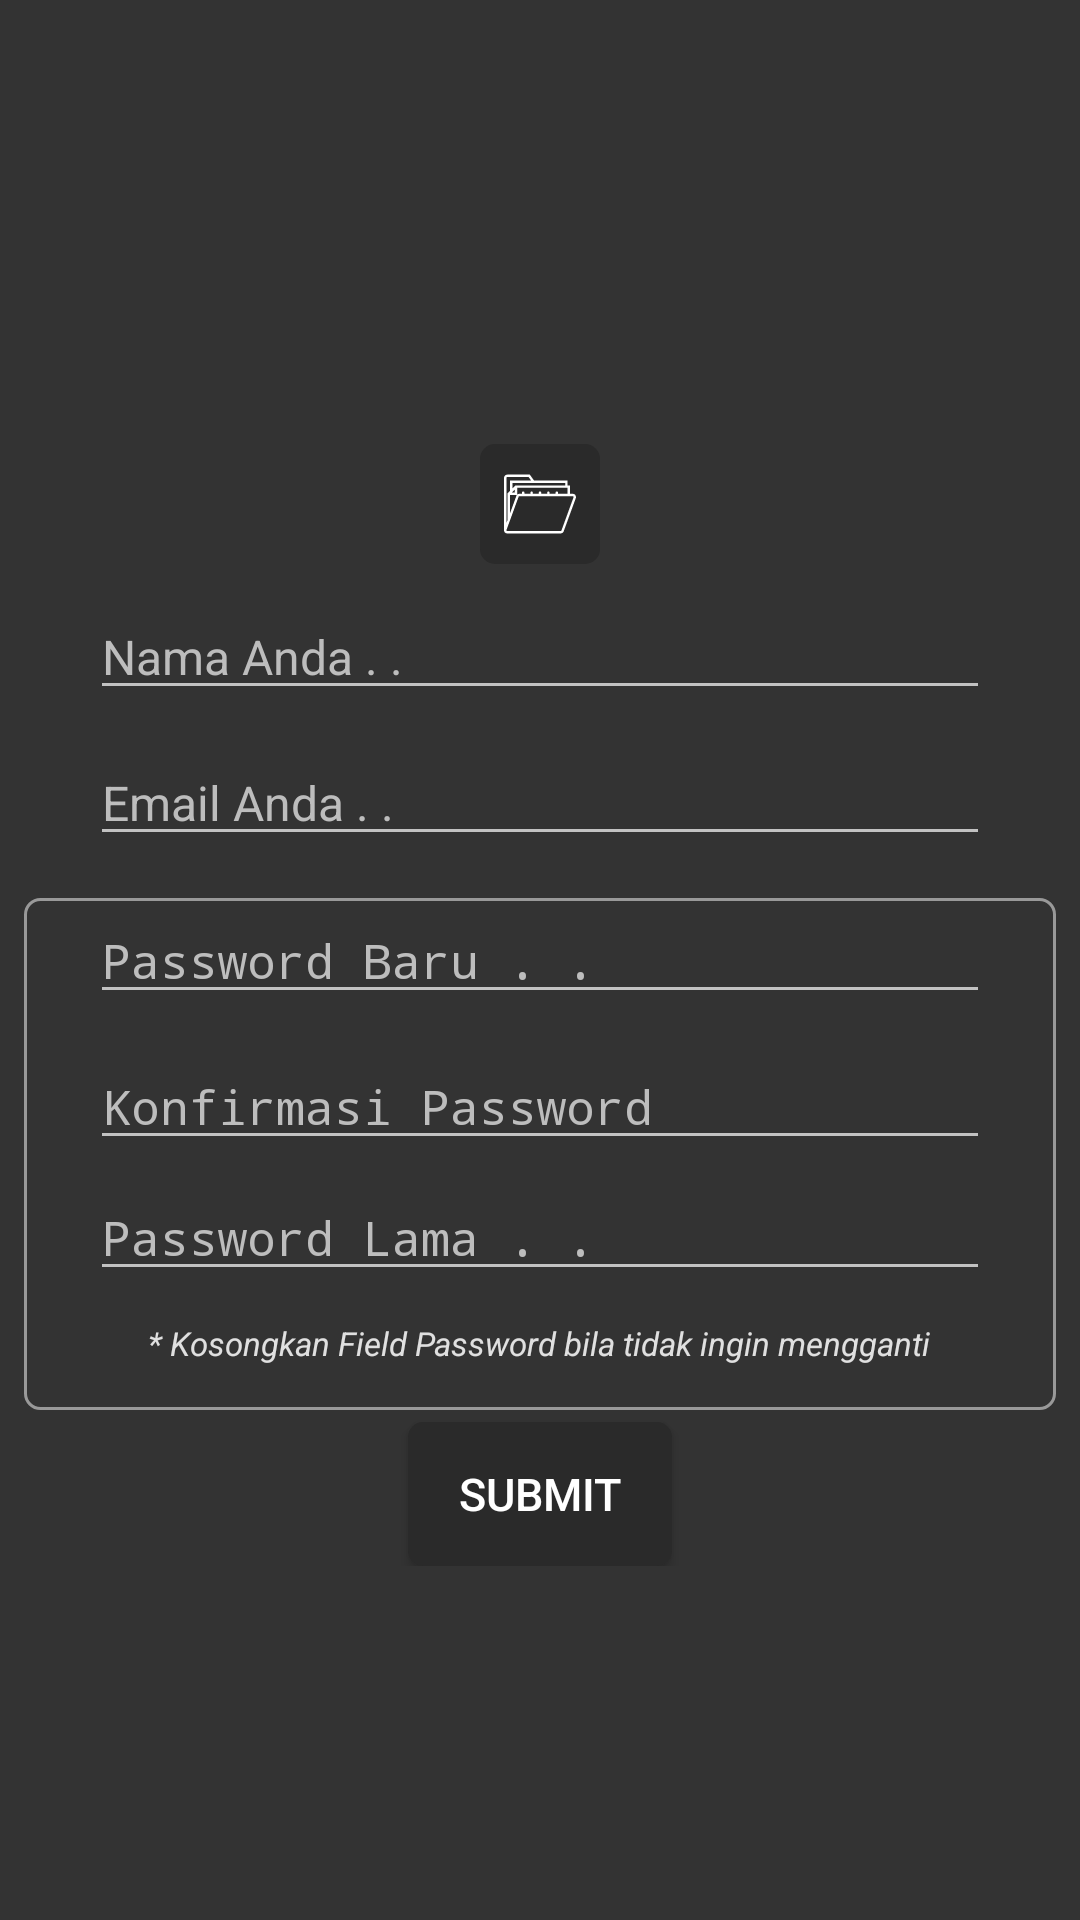

This screen was rendered from an Android layout file. Write that file and the resources it references.
<!-- AndroidManifest.xml: activity theme Theme.AppCompat -->
<!-- res/layout/activity_profile.xml -->
<?xml version="1.0" encoding="utf-8"?>
<ScrollView xmlns:android="http://schemas.android.com/apk/res/android"
    xmlns:tools="http://schemas.android.com/tools"
    android:layout_width="match_parent"
    android:layout_height="match_parent"
    android:background="@color/grayShade200"
    android:gravity="center_vertical"
    tools:context=".ProfileActivity">
    <LinearLayout
        android:layout_width="match_parent"
        android:layout_height="match_parent"
        android:gravity="center_horizontal"
        android:orientation="vertical">
        <ImageView
            android:id="@+id/iv_change_photo"
            android:layout_width="140sp"
            android:layout_height="140sp"
            android:layout_gravity="center_horizontal"
            android:layout_marginBottom="8sp" />

        <ImageButton
            android:id="@+id/btn_upload"
            android:layout_width="wrap_content"
            android:layout_height="wrap_content"
            android:layout_gravity="center_horizontal"
            android:layout_marginBottom="10sp"
            android:background="@drawable/background_border"
            android:padding="8sp"
            android:src="@drawable/ic_folder"
            android:textColor="@color/colorPrimary"
            android:onClick="uploadImage"
            android:textSize="12sp" />

        <EditText
            android:id="@+id/et_change_name"
            android:layout_width="300sp"
            android:layout_height="wrap_content"
            android:layout_gravity="center_horizontal"
            android:layout_marginBottom="10sp"
            android:hint="@string/update_name"
            android:textColorHint="@color/colorGray400"
            android:textSize="16sp" />

        <EditText
            android:id="@+id/et_change_email"
            android:layout_width="300sp"
            android:layout_height="wrap_content"
            android:layout_gravity="center_horizontal"
            android:layout_marginBottom="10sp"
            android:hint="@string/update_email"
            android:textColorHint="@color/colorGray400"
            android:inputType="textEmailAddress"
            android:textSize="16sp" />
        <LinearLayout
            android:layout_marginTop="4sp"
            android:layout_marginBottom="4sp"
            android:layout_marginStart="8sp"
            android:layout_marginEnd="8sp"
            android:layout_width="match_parent"
            android:layout_height="wrap_content"
            android:background="@drawable/light_round_border"
            android:orientation="vertical">

            <EditText
                android:id="@+id/et_change_password"
                android:layout_width="300sp"
                android:layout_height="wrap_content"
                android:layout_gravity="center_horizontal"
                android:layout_marginBottom="10sp"
                android:hint="@string/update_password"
                android:inputType="textPassword"
                android:textColorHint="@color/colorGray400"
                android:textSize="16sp" />

            <EditText
                android:id="@+id/et_confirm_password"
                android:layout_width="300sp"
                android:layout_height="wrap_content"
                android:layout_gravity="center_horizontal"
                android:layout_marginBottom="5sp"
                android:hint="@string/confirm_password"
                android:inputType="textPassword"
                android:textColorHint="@color/colorGray400"
                android:textSize="16sp" />

            <EditText
                android:id="@+id/et_old_password"
                android:layout_width="300sp"
                android:layout_height="wrap_content"
                android:layout_gravity="center_horizontal"
                android:layout_marginBottom="10sp"
                android:hint="@string/old_password"
                android:inputType="textPassword"
                android:textColorHint="@color/colorGray400"
                android:textSize="16sp" />

            <TextView
                android:layout_width="wrap_content"
                android:layout_height="wrap_content"
                android:layout_gravity="center_horizontal"
                android:layout_marginBottom="15sp"
                android:text="@string/update_password_message"
                android:textColor="@color/colorGray300"
                android:textSize="11sp"
                android:textStyle="italic" />
        </LinearLayout>

        <Button
            android:id="@+id/btn_submit_update"
            android:layout_width="wrap_content"
            android:layout_height="wrap_content"
            android:layout_gravity="center_horizontal"
            android:background="@drawable/background_border"
            android:padding="6sp"
            android:text="SUBMIT"
            android:onClick="submitChange"
            android:textColor="@color/colorPrimary"
            android:textSize="15sp" />
    </LinearLayout>
</ScrollView>
<!-- resources referenced by this layout -->
<resources>
  <color name="colorGray300">#E0E0E0</color>
  <color name="colorGray400">#BDBDBD</color>
  <color name="colorPrimary">#FFFFFF</color>
  <color name="grayShade200">#333333</color>
  <!-- drawable background_border (drawable) -->
  <?xml version="1.0" encoding="utf-8"?>
  <shape xmlns:android="http://schemas.android.com/apk/res/android">
      <solid android:color="@color/grayShade300" />
      <corners android:radius="5dp" />
  </shape>
  <!-- drawable ic_folder (drawable) -->
  <vector android:height="24dp" android:viewportHeight="60"
      android:viewportWidth="60" android:width="24dp" xmlns:android="http://schemas.android.com/apk/res/android">
      <path android:fillColor="#FFFFFF" android:pathData="M57.49,21.5H55v-7h-2v-4H25.086l-3.571,-5H2.732C1.226,5.5 0,6.726 0,8.232v43.687l0.006,0c-0.005,0.563 0.17,1.114 0.522,1.575C1.018,54.134 1.76,54.5 2.565,54.5h44.759c1.156,0 2.174,-0.779 2.45,-1.813L60,24.649v-0.177C60,22.75 58.944,21.5 57.49,21.5zM53,21.5h-8v-1c0,-0.553 -0.448,-1 -1,-1s-1,0.447 -1,1v1h-5v-1c0,-0.553 -0.448,-1 -1,-1s-1,0.447 -1,1v1h-5v-1c0,-0.553 -0.448,-1 -1,-1s-1,0.447 -1,1v1h-5v-1c0,-0.553 -0.448,-1 -1,-1s-1,0.447 -1,1v1h-5v-1c0,-0.553 -0.448,-1 -1,-1s-1,0.447 -1,1v1h-2.269c-0.143,0 -0.284,0.012 -0.422,0.035c-0.499,0.083 -0.95,0.315 -1.309,0.639V16.5h42V21.5zM5,37.793V22.5h5.695c-0.188,0.243 -0.335,0.516 -0.414,0.813l-0.317,0.87L5,37.793zM9,20.5H6.414L7,19.914l2,-2V20.5zM51,12.5v2H9.586L7,17.086V12.5h19.515H51zM2,8.232C2,7.828 2.329,7.5 2.732,7.5h17.753l2.143,3H5v8.586l-2,2v22.085l-1,2.728V8.232zM47.869,52.083c-0.066,0.245 -0.291,0.417 -0.545,0.417H2.565c-0.243,0 -0.385,-0.139 -0.448,-0.222c-0.063,-0.082 -0.16,-0.256 -0.123,-0.408L3,49.112v0.001l9.16,-25.114l0.026,-0.082c0.066,-0.245 0.291,-0.417 0.545,-0.417H55h2.49c0.38,0 0.477,0.546 0.502,0.819L47.869,52.083z"/>
  </vector>
  <!-- drawable light_round_border (drawable) -->
  <?xml version="1.0" encoding="utf-8"?>
  <shape xmlns:android="http://schemas.android.com/apk/res/android"
      android:shape="rectangle">
      <corners
          android:radius="5dp"/>
      <stroke
          android:width="1dp"
          android:color="#80FFFFFF" />
  </shape>
  <string name="confirm_password">Konfirmasi Password</string>
  <string name="old_password">Password Lama . .</string>
  <string name="update_email">Email Anda . .</string>
  <string name="update_name">Nama Anda . .</string>
  <string name="update_password">Password Baru . .</string>
  <string name="update_password_message">* Kosongkan Field Password bila tidak ingin mengganti</string>
  <color name="grayShade300">#2a2a2a</color>
</resources>
